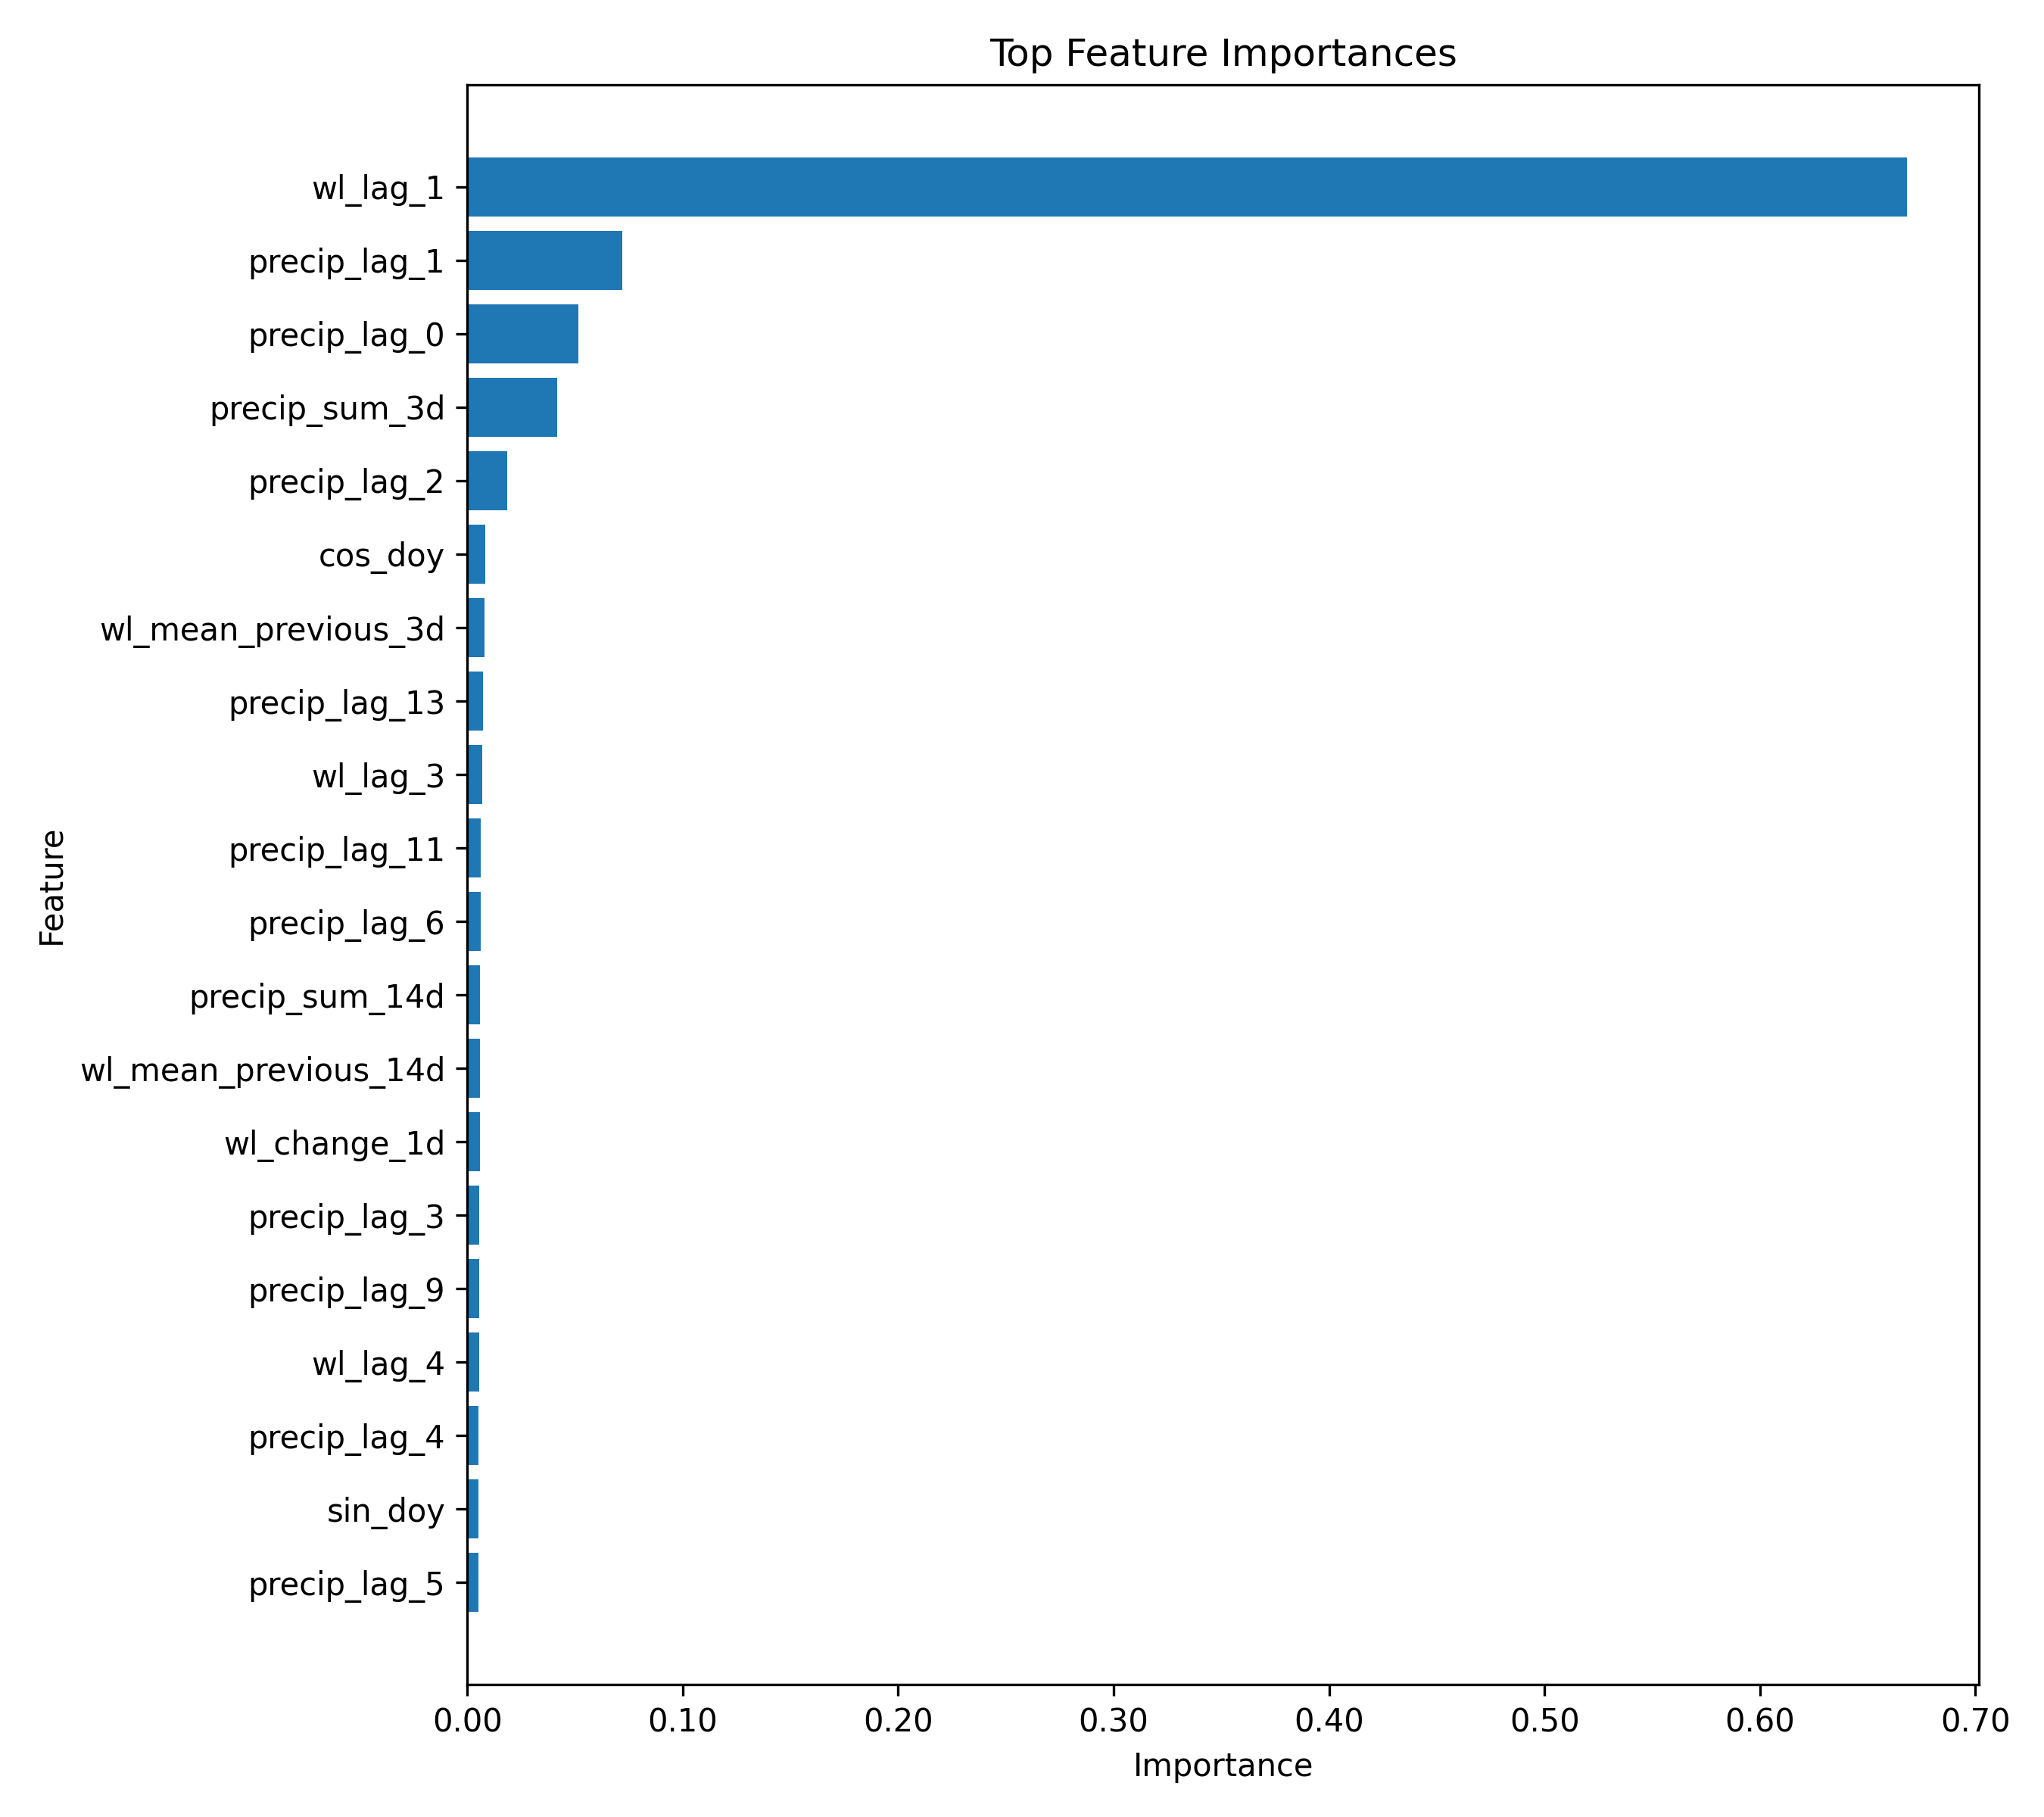

Values plotted in this chart, from the file beside it:
feature, importance
wl_lag_1, 0.6682
precip_lag_1, 0.07185
precip_lag_0, 0.05151
precip_sum_3d, 0.04181
precip_lag_2, 0.01854
cos_doy, 0.00832
wl_mean_previous_3d, 0.007893
precip_lag_13, 0.007293
wl_lag_3, 0.006849
precip_lag_11, 0.006359
precip_lag_6, 0.006083
precip_sum_14d, 0.005947
wl_mean_previous_14d, 0.005911
wl_change_1d, 0.005722
precip_lag_3, 0.00567
precip_lag_9, 0.00564
wl_lag_4, 0.005387
precip_lag_4, 0.005327
sin_doy, 0.005312
precip_lag_5, 0.005121
precip_lag_12, 0.005102
wl_mean_previous_7d, 0.004944
precip_sum_7d, 0.004779
precip_lag_7, 0.004747
wl_lag_5, 0.00466
precip_lag_14, 0.004618
precip_sum_30d, 0.004559
precip_lag_10, 0.004442
wl_lag_7, 0.003792
precip_lag_8, 0.003717
wl_lag_2, 0.003472
month, 0.003318
wl_lag_6, 0.003092
